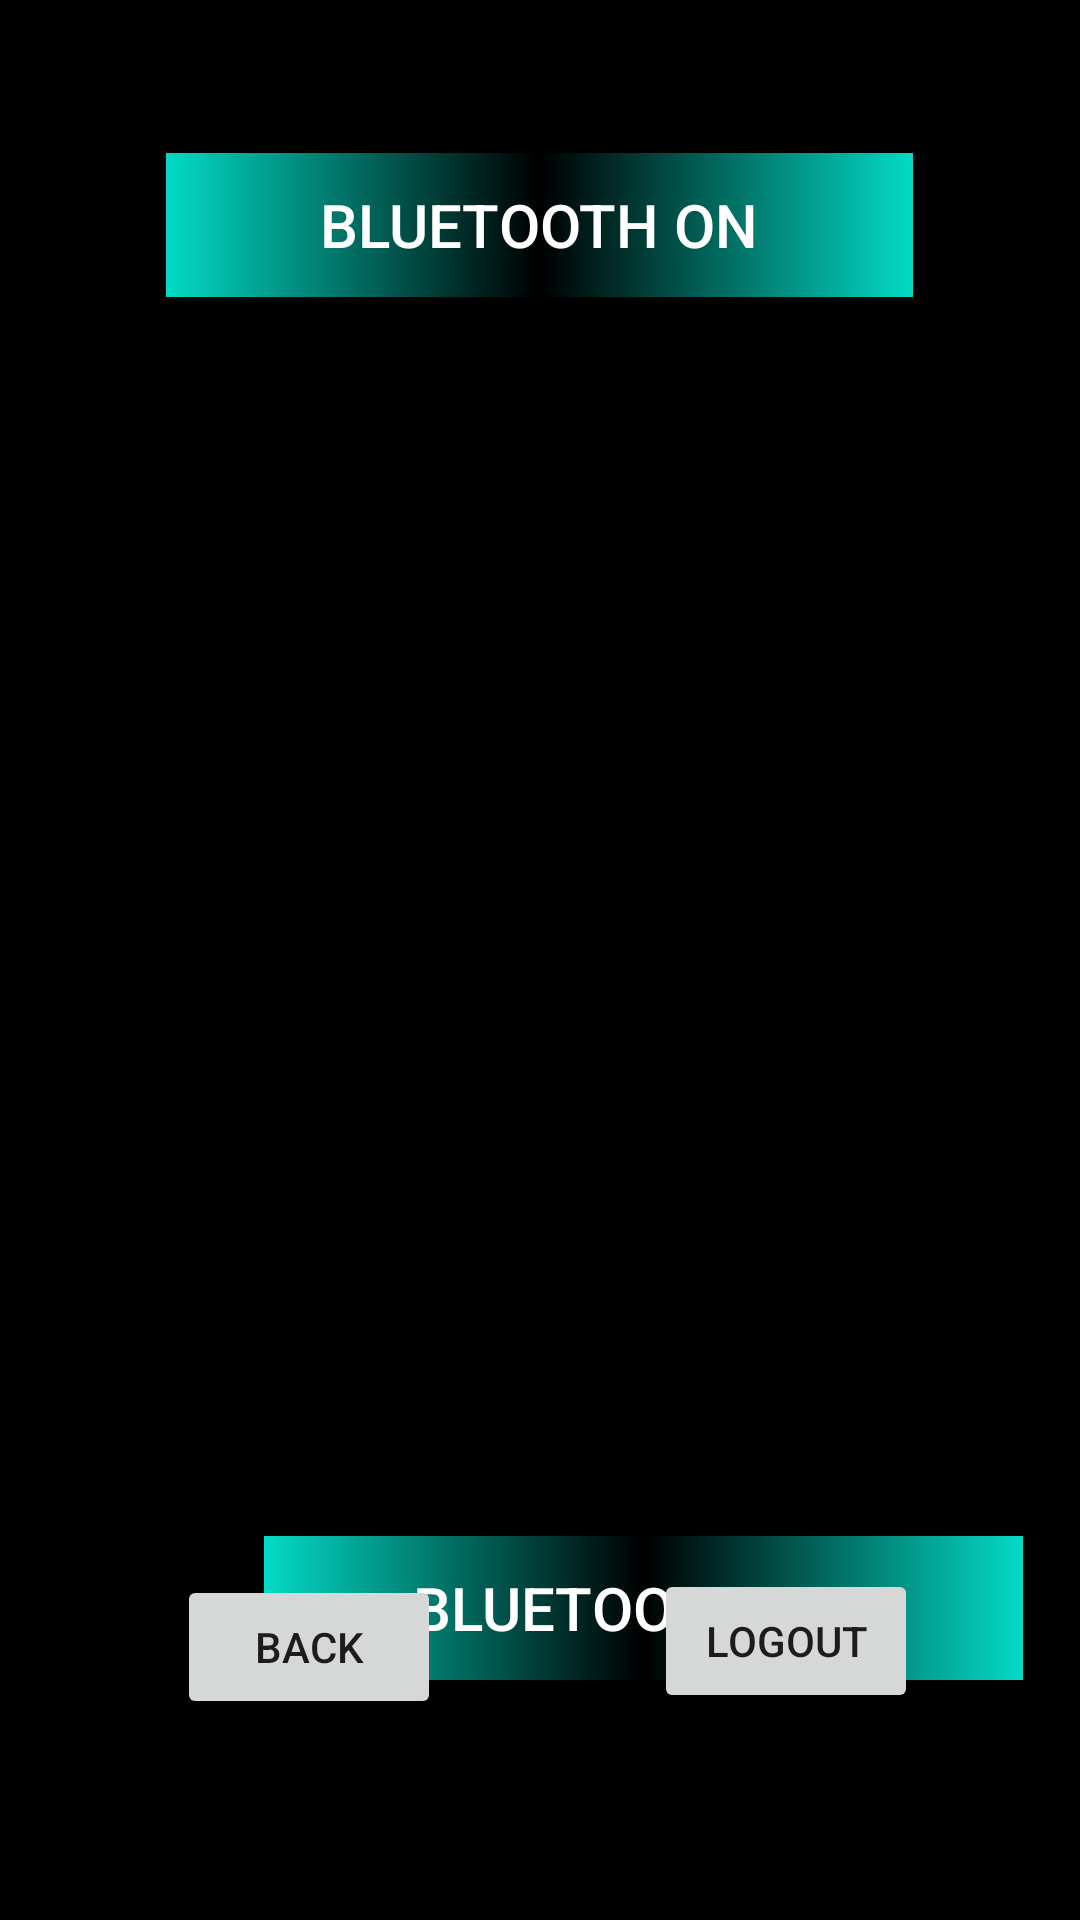

Reconstruct the res/layout file that produces this screen, plus the resources it refers to.
<!-- AndroidManifest.xml: application theme Theme.MultiTaskingApp -->
<!-- res/layout/activity_bluetooth.xml -->
<?xml version="1.0" encoding="utf-8"?>
<RelativeLayout xmlns:android="http://schemas.android.com/apk/res/android"
    xmlns:app="http://schemas.android.com/apk/res-auto"
    xmlns:tools="http://schemas.android.com/tools"
    android:layout_width="match_parent"
    android:layout_height="match_parent"
    android:background="@android:color/black"
    tools:context=".Bluetooth">

    <Button
        android:id="@+id/button8"
        android:layout_width="253dp"
        android:layout_height="wrap_content"
        android:layout_alignParentStart="true"
        android:layout_alignParentLeft="true"
        android:layout_alignParentTop="true"
        android:layout_centerHorizontal="true"
        android:layout_marginStart="88dp"
        android:layout_marginLeft="88dp"
        android:layout_marginTop="512dp"
        android:background="@drawable/btn_blue"
        android:text="BLUETOOTH OFF"
        android:textColor="@color/white"
        android:textSize="20sp"
        tools:layout_editor_absoluteX="172dp"
        tools:layout_editor_absoluteY="486dp" />

    <Button
        android:id="@+id/button7"
        android:layout_width="249dp"
        android:layout_height="wrap_content"
        android:layout_alignParentBottom="true"
        android:layout_centerHorizontal="true"
        android:layout_marginBottom="541dp"
        android:background="@drawable/btn_blue"
        android:text="BLUETOOTH ON"
        android:textColor="@color/white"
        android:textSize="20sp"
        app:layout_constraintEnd_toEndOf="parent"
        app:layout_constraintStart_toStartOf="parent"
        tools:layout_editor_absoluteY="153dp" />

    <ImageView
        android:id="@+id/imageView"
        android:layout_width="212dp"
        android:layout_height="205dp"
        android:layout_alignParentTop="true"
        android:layout_alignParentEnd="true"
        android:layout_alignParentRight="true"
        android:layout_centerHorizontal="true"
        android:layout_marginTop="242dp"
        android:layout_marginEnd="96dp"
        android:layout_marginRight="96dp"
        app:srcCompat="@drawable/bluetooth" />

    <Button
        android:id="@+id/button11"
        android:layout_width="wrap_content"
        android:layout_height="wrap_content"
        android:layout_alignParentStart="true"
        android:layout_alignParentLeft="true"
        android:layout_alignParentBottom="true"
        android:layout_marginStart="59dp"
        android:layout_marginLeft="59dp"
        android:layout_marginBottom="67dp"
        android:text="BACK" />

    <Button
        android:id="@+id/button12"
        android:layout_width="wrap_content"
        android:layout_height="wrap_content"
        android:layout_alignParentEnd="true"
        android:layout_alignParentRight="true"
        android:layout_alignParentBottom="true"
        android:layout_marginEnd="54dp"
        android:layout_marginRight="54dp"
        android:layout_marginBottom="69dp"
        android:text="LOGOUT" />
</RelativeLayout>
<!-- resources referenced by this layout -->
<resources>
  <!-- drawable btn_blue (drawable) -->
  <?xml version="1.0" encoding="utf-8"?>
  <shape xmlns:android="http://schemas.android.com/apk/res/android">
      <gradient
          android:startColor="@color/teal_200"
          android:centerColor="@color/design_default_color_on_secondary"
          android:endColor="@color/teal_200"
          />
  
  </shape>
  <style name="Theme.MultiTaskingApp" parent="Theme.AppCompat.DayNight.DarkActionBar">
          
          <item name="colorPrimary">@color/purple_500</item>
          <item name="colorPrimaryVariant">@color/purple_700</item>
          <item name="colorOnPrimary">@color/white</item>
          
          <item name="colorSecondary">@color/teal_200</item>
          <item name="colorSecondaryVariant">@color/teal_700</item>
          <item name="colorOnSecondary">@color/black</item>
          
          <item name="android:statusBarColor" tools:targetApi="l">?attr/colorPrimaryVariant</item>
          
      </style>
  <!-- not gathered from this repository: default colours our renderer supplied (Android Studio template values) -->
  <color name="purple_500">#FF6200EE</color>
  <color name="purple_700">#FF3700B3</color>
  <color name="teal_200">#FF03DAC5</color>
  <color name="teal_700">#FF018786</color>
  <color name="black">#FF000000</color>
  <color name="white">#FFFFFFFF</color>
</resources>
